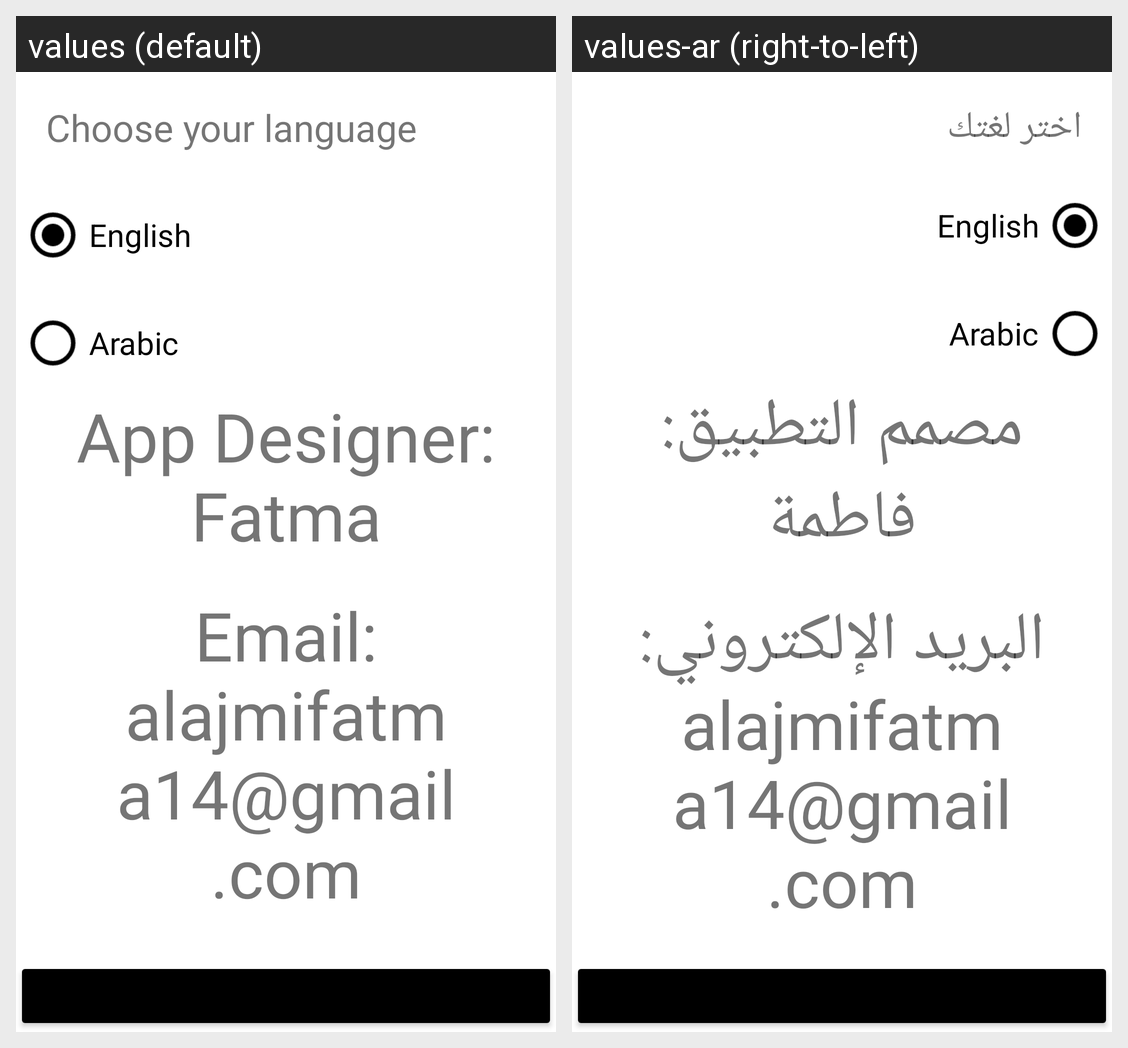

Strings drawn on this Android screen and how each of the app's shown locales translates them:
Android screen res/layout/fragment_language.xml rendered under 2 locales, left to right: values (default), values-ar (right-to-left). Device: Nexus 5 (rendered at 1080×1920; each locale shown at half size, 540×960, under a caption strip naming it); theme Theme.MedicationReminderapp_FatmaAlAjmi.
Strings drawn on this screen, with the default value and each locale's value (text and hints the layout hard-codes, and strings that could not be matched under every locale, appear in the picture but are not listed):

choose_your_language
  values: Choose your language
  values-ar: اختر لغتك

app_designer_nfatma
  values: App Designer:
      Fatma
  values-ar: مصمم التطبيق:
      فاطمة

email_nalajmifatma14_gmail_com
  values: Email:
      alajmifatma14@gmail.com
  values-ar: البريد الإلكتروني:
      alajmifatma14@gmail.com
